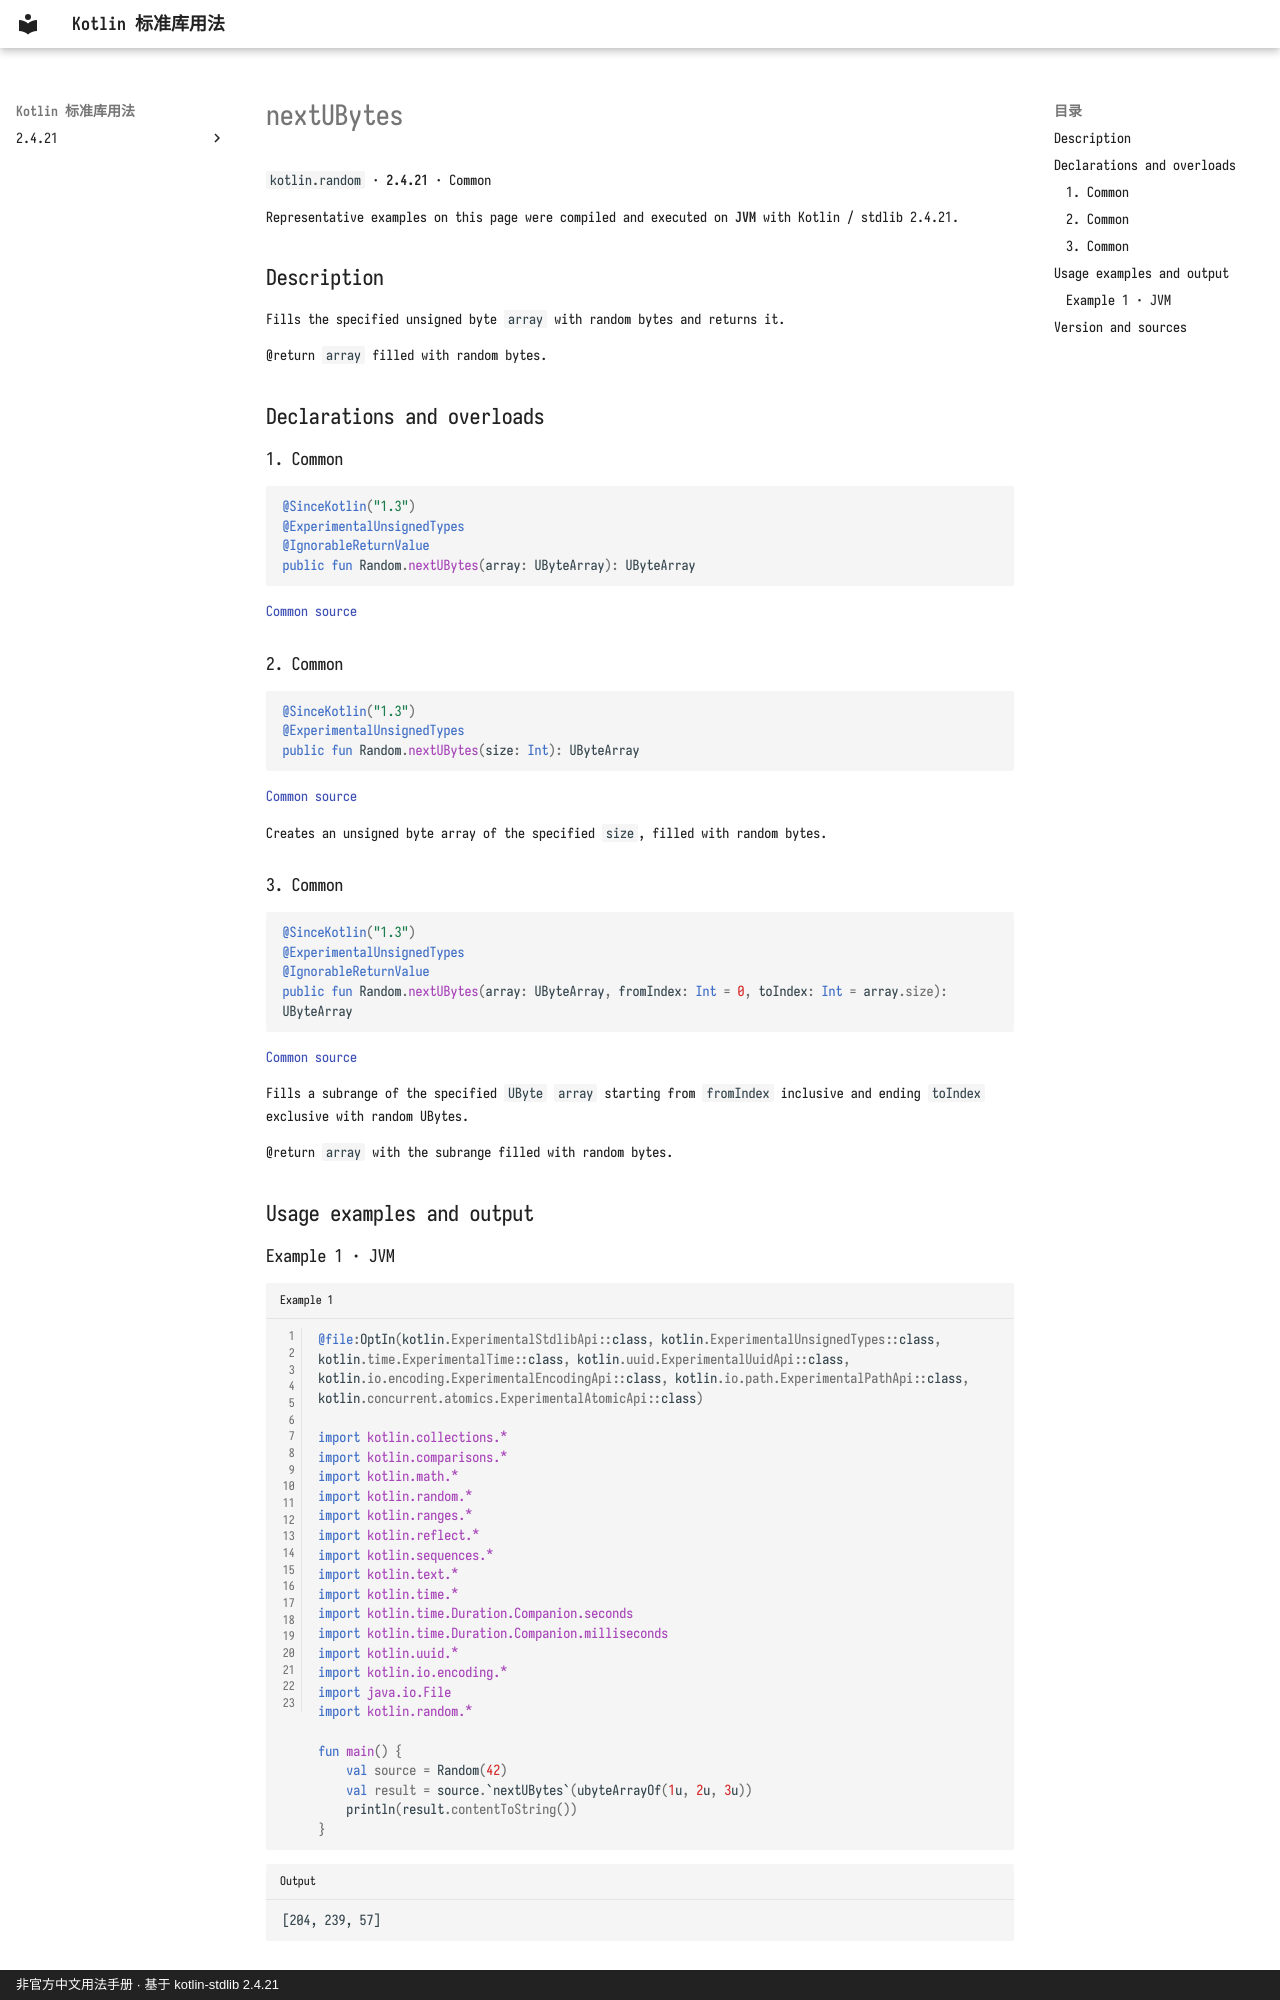

repository: oooooooko/kotlin-stdlib-docs · page: en/api/kotlin.random/nextubytes--6315bbdf/index.html · generator: mkdocs · copyright: 非官方中文用法手册 · 基于 kotlin-stdlib 2.4.21

# nextUBytes

`kotlin.random` · **2.4.21** · Common

Representative examples on this page were compiled and executed on **JVM** with Kotlin / stdlib 2.4.21.

## Description

Fills the specified unsigned byte `array` with random bytes and returns it.

@return `array` filled with random bytes.

## Declarations and overloads

### 1. Common

```kotlin
@SinceKotlin("1.3")
@ExperimentalUnsignedTypes
@IgnorableReturnValue
public fun Random.nextUBytes(array: UByteArray): UByteArray
```

[Common source](https://github.com/JetBrains/kotlin/blob/v2.4.21/libraries/stdlib/src/kotlin/random/URandom.kt#L113)

### 2. Common

```kotlin
@SinceKotlin("1.3")
@ExperimentalUnsignedTypes
public fun Random.nextUBytes(size: Int): UByteArray
```

[Common source](https://github.com/JetBrains/kotlin/blob/v2.4.21/libraries/stdlib/src/kotlin/random/URandom.kt#L126)

Creates an unsigned byte array of the specified `size`, filled with random bytes.

### 3. Common

```kotlin
@SinceKotlin("1.3")
@ExperimentalUnsignedTypes
@IgnorableReturnValue
public fun Random.nextUBytes(array: UByteArray, fromIndex: Int = 0, toIndex: Int = array.size): UByteArray
```

[Common source](https://github.com/JetBrains/kotlin/blob/v2.4.21/libraries/stdlib/src/kotlin/random/URandom.kt#L133)

Fills a subrange of the specified `UByte` `array` starting from `fromIndex` inclusive and ending `toIndex` exclusive with random UBytes.

@return `array` with the subrange filled with random bytes.

## Usage examples and output

### Example 1 · JVM

```kotlin title="Example 1" linenums="1"
@file:OptIn(kotlin.ExperimentalStdlibApi::class, kotlin.ExperimentalUnsignedTypes::class, kotlin.time.ExperimentalTime::class, kotlin.uuid.ExperimentalUuidApi::class, kotlin.io.encoding.ExperimentalEncodingApi::class, kotlin.io.path.ExperimentalPathApi::class, kotlin.concurrent.atomics.ExperimentalAtomicApi::class)

import kotlin.collections.*
import kotlin.comparisons.*
import kotlin.math.*
import kotlin.random.*
import kotlin.ranges.*
import kotlin.reflect.*
import kotlin.sequences.*
import kotlin.text.*
import kotlin.time.*
import kotlin.time.Duration.Companion.seconds
import kotlin.time.Duration.Companion.milliseconds
import kotlin.uuid.*
import kotlin.io.encoding.*
import java.io.File
import kotlin.random.*

fun main() {
    val source = Random(42)
    val result = source.`nextUBytes`(ubyteArrayOf(1u, 2u, 3u))
    println(result.contentToString())
}
```

```text title="Output"
[204, 239, 57]
```
